Run: headless pygame with SDL's dummy video driver; simulated clock (each Clock.tick advances the game by its frame time, no real sleeping); random seed 0; keys injected as events and as key.get_pressed() state; mouse plan: one left click at the window centre at the start of phase 2, then a move to the lower-right quarter at the start of phase 3.
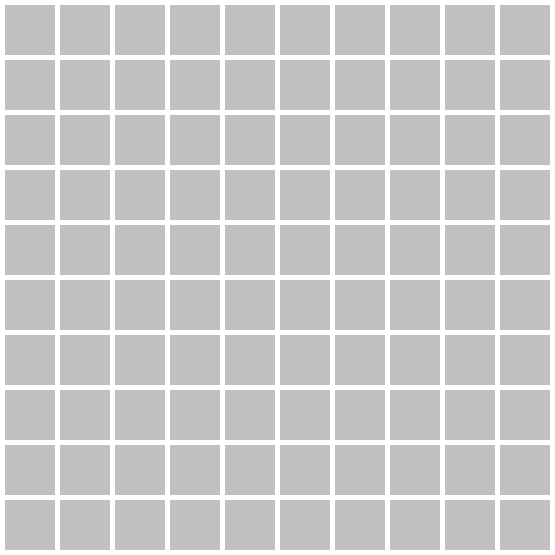
Frame 1 of 4 · flips 1–60 · no input
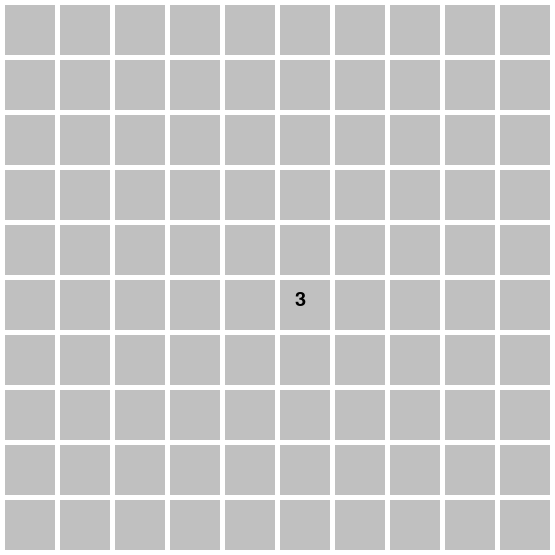
Frame 2 of 4 · flips 61–180 · clicked the window centre · tapped SPACE, RETURN · held RIGHT (→), D
Frame 3 of 4 · flips 181–300 · moved the mouse to the lower-right quarter · held DOWN (↓), S · screen unchanged from frame 2, image omitted
Frame 4 of 4 · flips 301–420 · held LEFT (←), A, UP (↑), W · screen unchanged from frame 3, image omitted

The pygame program that drew these frames:

import pygame
import random

# Couleurs
WHITE = (255, 255, 255)
BLACK = (0, 0, 0)
GRAY = (192, 192, 192)
RED = (255, 0, 0)
BLUE = (0, 0, 255)
BEIGE = (245, 245, 220)

# Paramètres de la grille
GRID_SIZE = 10
NUM_MINES = 15
CELL_SIZE = 50
MARGIN = 5
WIDTH = HEIGHT = GRID_SIZE * CELL_SIZE + (GRID_SIZE + 1) * MARGIN

# Initialisation de la grille
grid = [[' ' for _ in range(GRID_SIZE)] for _ in range(GRID_SIZE)]
revealed = [[False for _ in range(GRID_SIZE)] for _ in range(GRID_SIZE)]
flags = set()
mines = set()


def init_grid():
    global mines
    mines = set()
    count = 0

    while count < NUM_MINES:
        x = random.randint(0, GRID_SIZE - 1)
        y = random.randint(0, GRID_SIZE - 1)

        if (x, y) not in mines:
            grid[x][y] = 'X'
            count += 1
            mines.add((x, y))

    for i in range(GRID_SIZE):
        for j in range(GRID_SIZE):
            if (i, j) in mines:
                continue
            count = 0
            for dx in [-1, 0, 1]:
                for dy in [-1, 0, 1]:
                    if dx == 0 and dy == 0:
                        continue
                    nx, ny = i + dx, j + dy
                    if 0 <= nx < GRID_SIZE and 0 <= ny < GRID_SIZE and (nx, ny) in mines:
                        count += 1
            grid[i][j] = str(count) if count > 0 else ' '


def reveal_empty_cells(x, y):
    if revealed[x][y]:
        return
    revealed[x][y] = True

    if grid[x][y] != ' ':
        return

    for dx in [-1, 0, 1]:
        for dy in [-1, 0, 1]:
            nx, ny = x + dx, y + dy
            if 0 <= nx < GRID_SIZE and 0 <= ny < GRID_SIZE:
                reveal_empty_cells(nx, ny)


def draw_text(screen, text, pos):
    font = pygame.font.SysFont(None, 30)
    text_surface = font.render(text, True, BLACK)
    screen.blit(text_surface, pos)


def main():
    global revealed, flags
    pygame.init()
    screen = pygame.display.set_mode((WIDTH, HEIGHT))
    pygame.display.set_caption('Démineur')
    clock = pygame.time.Clock()

    init_grid()
    game_over = False

    while not game_over:
        for event in pygame.event.get():
            if event.type == pygame.QUIT:
                game_over = True
            elif event.type == pygame.MOUSEBUTTONDOWN and not game_over:
                x, y = event.pos
                cell_x = x // (CELL_SIZE + MARGIN)
                cell_y = y // (CELL_SIZE + MARGIN)

                if event.button == 1:  # Clic gauche
                    if not revealed[cell_x][cell_y] and (cell_x, cell_y) not in flags:
                        if grid[cell_x][cell_y] == 'X':
                            game_over = True
                        else:
                            reveal_empty_cells(cell_x, cell_y)
                elif event.button == 3:  # Clic droit
                    if not revealed[cell_x][cell_y]:
                        if (cell_x, cell_y) in flags:
                            flags.remove((cell_x, cell_y))
                        else:
                            flags.add((cell_x, cell_y))

        screen.fill(WHITE)

        for i in range(GRID_SIZE):
            for j in range(GRID_SIZE):
                rect = pygame.Rect((MARGIN + CELL_SIZE) * i + MARGIN, (MARGIN + CELL_SIZE) * j + MARGIN, CELL_SIZE, CELL_SIZE)
                pygame.draw.rect(screen, GRAY, rect)

                if (i, j) in flags:
                    pygame.draw.rect(screen, BLUE, rect)
                elif revealed[i][j]:
                    if grid[i][j] == 'X':
                        pygame.draw.circle(screen, RED, (i * (CELL_SIZE + MARGIN) + CELL_SIZE // 2, j * (CELL_SIZE + MARGIN) + CELL_SIZE // 2), 10)
                        pygame.draw.rect(screen, BEIGE, rect)
                    else:
                        draw_text(screen, grid[i][j], (i * (CELL_SIZE + MARGIN) + 20, j * (CELL_SIZE + MARGIN) + 15))

        pygame.display.flip()
        clock.tick(60)

    pygame.quit()


if __name__ == '__main__':
    main()
